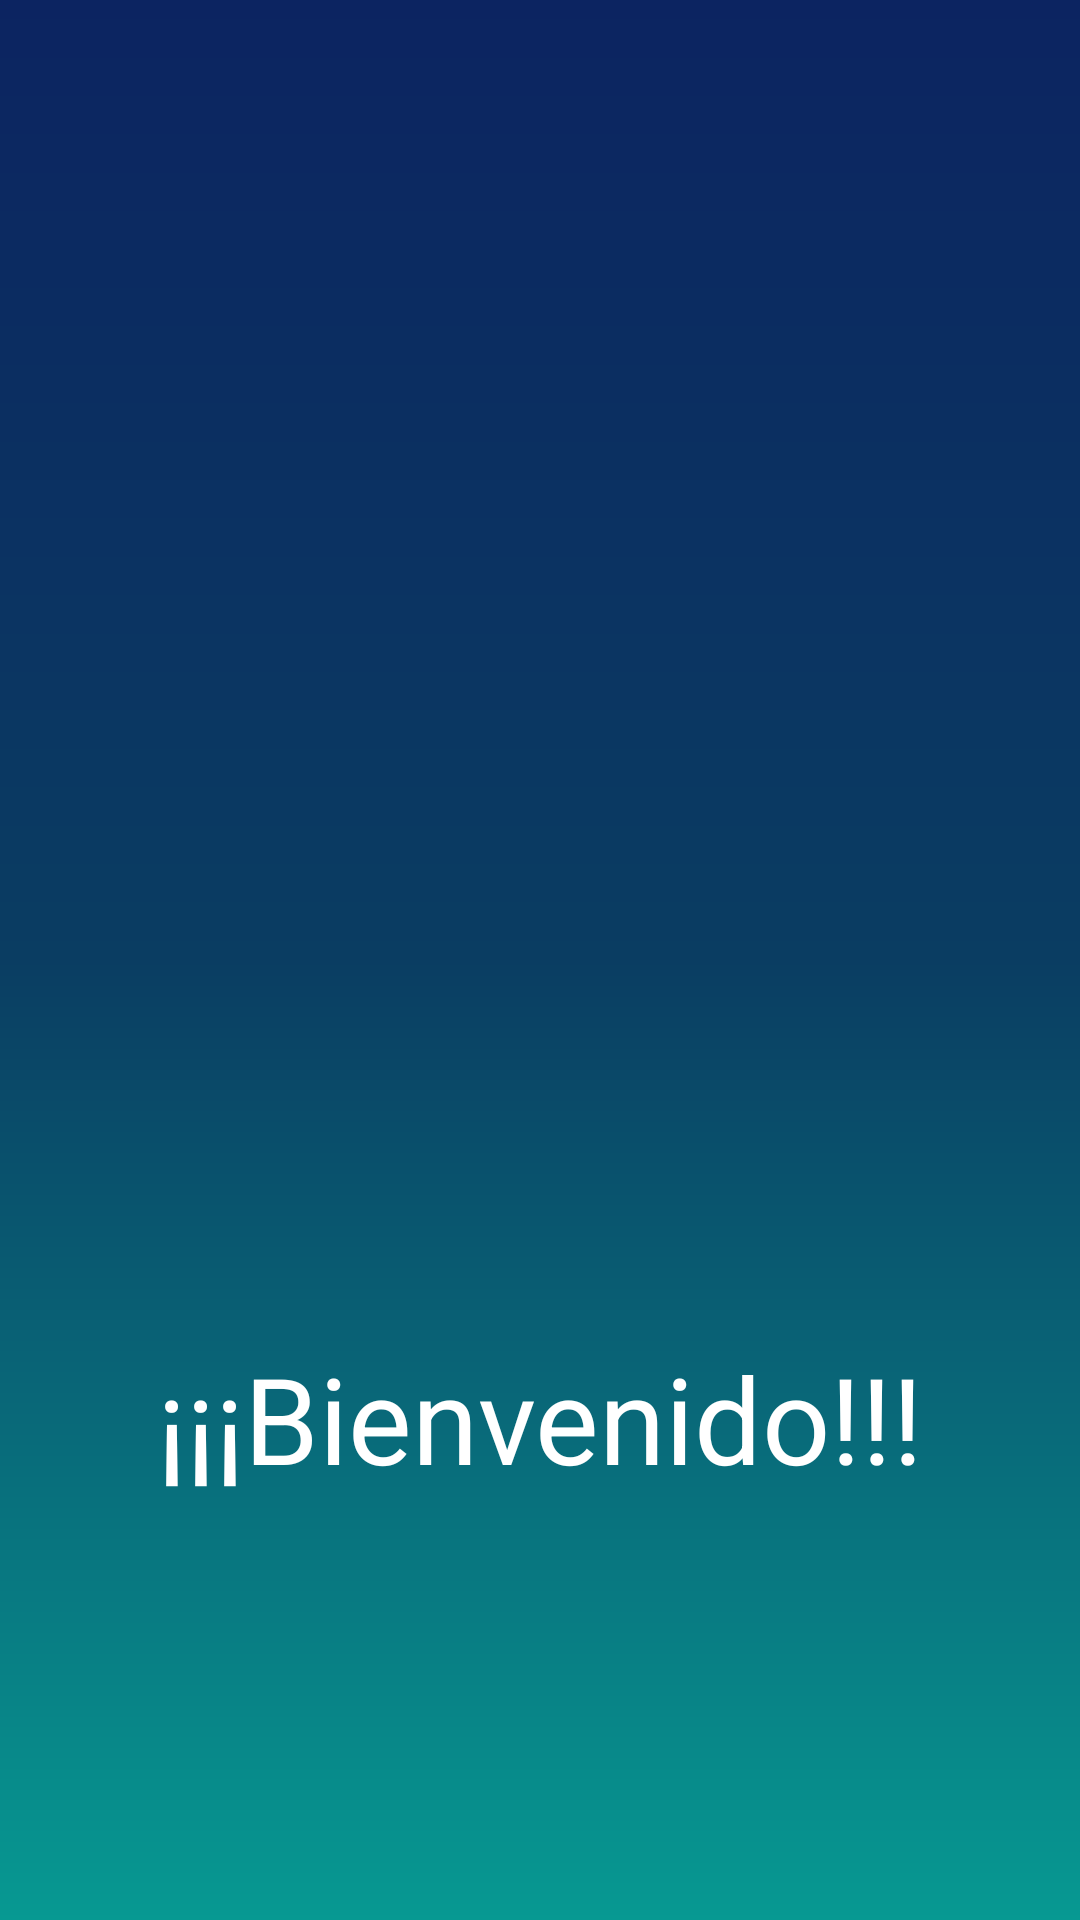

Layout XML and referenced resources for this Android screen:
<!-- AndroidManifest.xml: application theme Theme.PetEater -->
<!-- res/layout/activity_splash.xml -->
<?xml version="1.0" encoding="utf-8"?>
<androidx.constraintlayout.widget.ConstraintLayout xmlns:android="http://schemas.android.com/apk/res/android"
    xmlns:app="http://schemas.android.com/apk/res-auto"
    xmlns:tools="http://schemas.android.com/tools"
    android:layout_width="match_parent"
    android:layout_height="match_parent"
    android:background="@drawable/splash_background"
    tools:context=".splash">

    <ImageView
        android:id="@+id/imageView"
        android:layout_width="351dp"
        android:layout_height="366dp"
        android:layout_marginTop="44dp"
        app:layout_constraintEnd_toEndOf="parent"
        app:layout_constraintStart_toStartOf="parent"
        app:layout_constraintTop_toTopOf="parent"
        app:srcCompat="@drawable/idea" />

    <TextView
        android:id="@+id/textView"
        android:layout_width="wrap_content"
        android:layout_height="wrap_content"
        android:layout_marginTop="36dp"
        android:text="¡¡¡Bienvenido!!!"
        android:textColor="@color/white"
        android:textSize="40dp"
        app:layout_constraintEnd_toEndOf="parent"
        app:layout_constraintStart_toStartOf="parent"
        app:layout_constraintTop_toBottomOf="@+id/imageView" />

</androidx.constraintlayout.widget.ConstraintLayout>
<!-- resources referenced by this layout -->
<resources>
  <!-- drawable splash_background (drawable) -->
  <?xml version="1.0" encoding="utf-8"?>
  <shape xmlns:android="http://schemas.android.com/apk/res/android">
      <gradient
          android:angle="90"
          android:centerColor="#0a3d62"
          android:endColor="#0c2461"
          android:startColor="#079992"
          />
  </shape>
  <style name="Theme.PetEater" parent="Theme.MaterialComponents.DayNight.DarkActionBar">
          
          <item name="colorPrimary">@color/purple_500</item>
          <item name="colorPrimaryVariant">@color/purple_700</item>
          <item name="colorOnPrimary">@color/white</item>
          
          <item name="colorSecondary">@color/teal_200</item>
          <item name="colorSecondaryVariant">@color/teal_700</item>
          <item name="colorOnSecondary">@color/black</item>
          
          <item name="android:statusBarColor" tools:targetApi="l">?attr/colorPrimaryVariant</item>
          
      </style>
  <!-- not gathered from this repository: default colours our renderer supplied (Android Studio template values) -->
  <color name="purple_500">#FF6200EE</color>
  <color name="purple_700">#FF3700B3</color>
  <color name="teal_200">#FF03DAC5</color>
  <color name="teal_700">#FF018786</color>
  <color name="black">#FF000000</color>
  <color name="white">#FFFFFFFF</color>
</resources>
